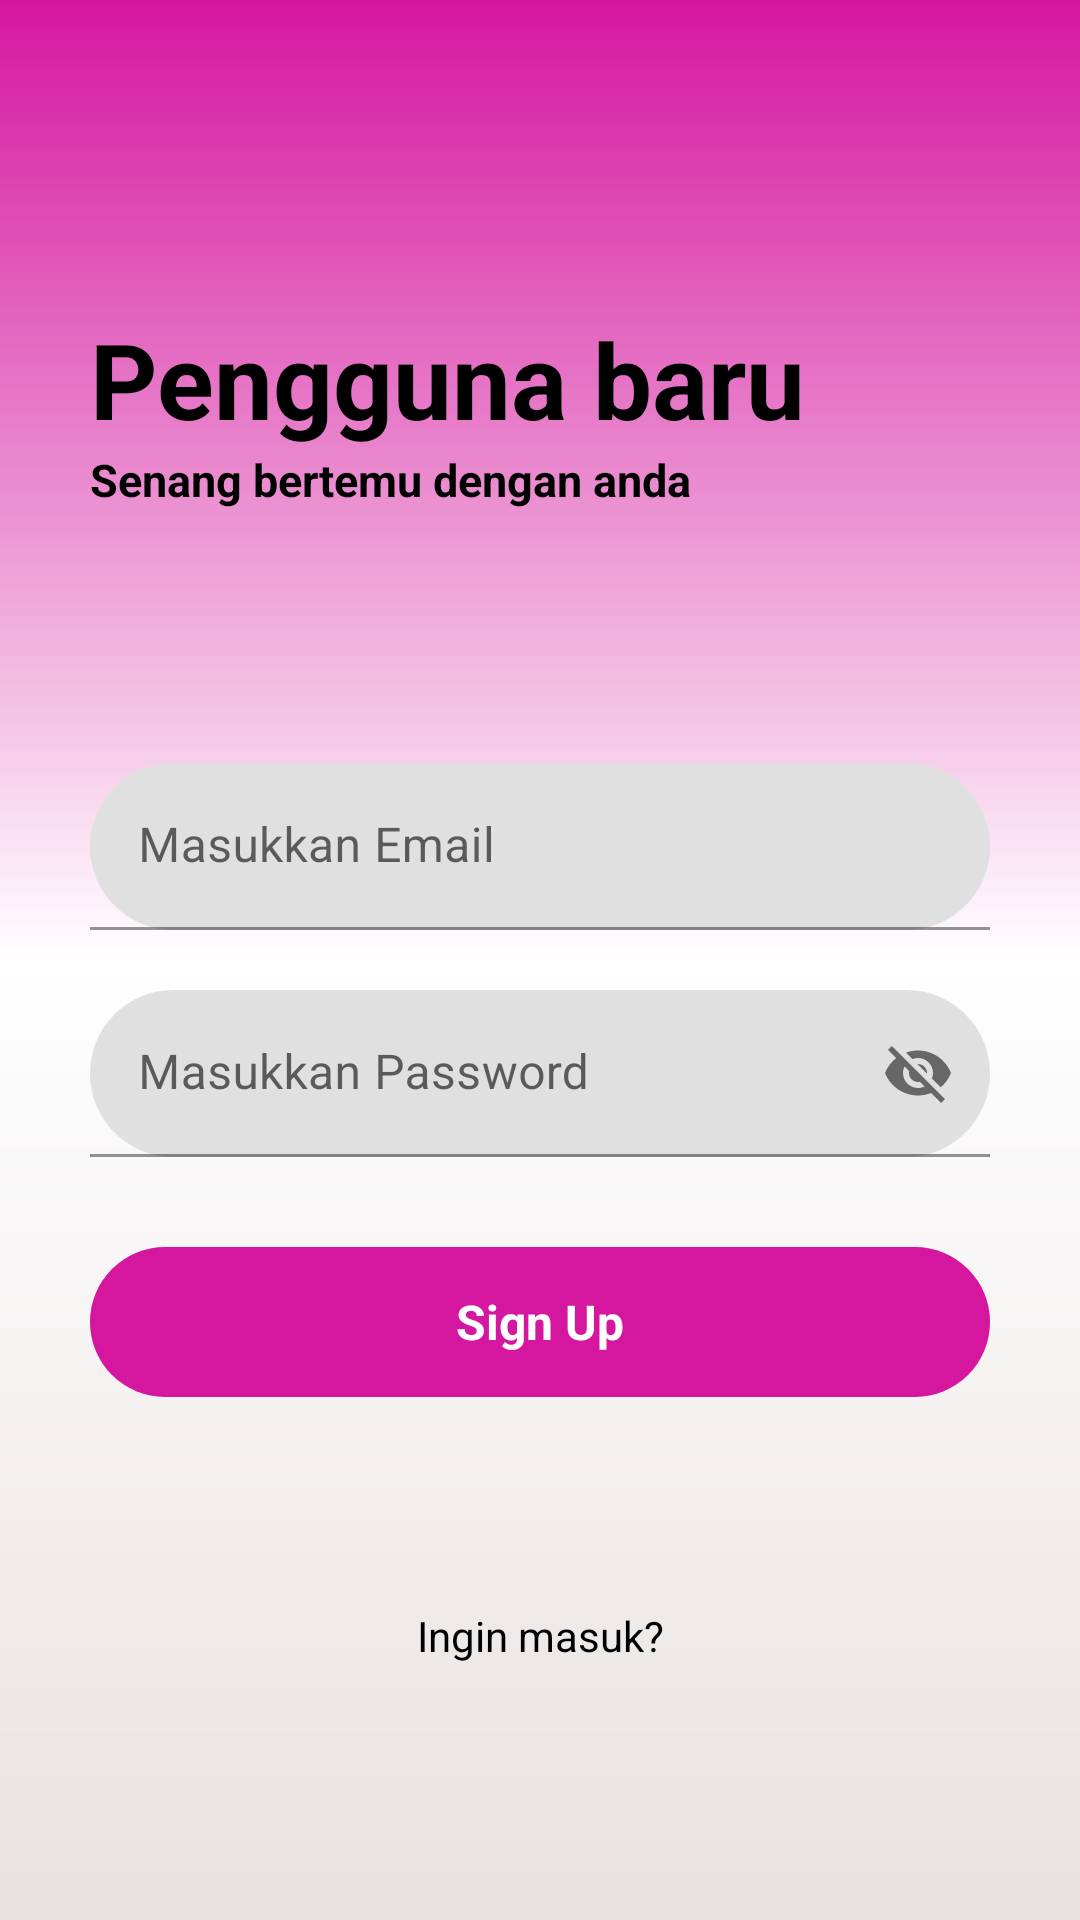

Reconstruct the res/layout file that produces this screen, plus the resources it refers to.
<!-- AndroidManifest.xml: application theme Theme.KeeNo -->
<!-- res/layout/activity_signup.xml -->
<?xml version="1.0" encoding="utf-8"?>
<RelativeLayout xmlns:android="http://schemas.android.com/apk/res/android"
    xmlns:app="http://schemas.android.com/apk/res-auto"
    xmlns:tools="http://schemas.android.com/tools"
    android:layout_width="match_parent"
    android:layout_height="match_parent"
    android:background="@drawable/background_main"
    tools:context=".signup">




    <RelativeLayout
        android:layout_width="match_parent"
        android:layout_height="wrap_content"
        android:id="@+id/centerline2"
        android:layout_centerInParent="true">

    </RelativeLayout>

    <LinearLayout
        android:layout_width="match_parent"
        android:layout_height="wrap_content"
        android:layout_marginLeft="30dp"
        android:layout_marginRight="30dp"
        android:layout_above="@id/centerline2"
        android:layout_marginBottom="150dp"
        android:orientation="vertical">

        <TextView
            android:layout_width="match_parent"
            android:layout_height="wrap_content"
            android:text="Pengguna baru"
            android:textSize="35sp"
            android:textColor="@color/black"
            android:textStyle="bold">

        </TextView>

        <TextView
            android:layout_width="match_parent"
            android:layout_height="wrap_content"
            android:text="Senang bertemu dengan anda"
            android:textSize="15sp"
            android:textStyle="bold"
            android:textColor="@color/black">

        </TextView>

    </LinearLayout>


    <com.google.android.material.textfield.TextInputLayout
        android:layout_width="match_parent"
        android:layout_height="wrap_content"
        android:layout_above="@+id/centerline2"
        android:layout_marginBottom="10dp"
        android:id="@+id/email"
        app:boxCornerRadiusBottomEnd="30dp"
        app:boxCornerRadiusBottomStart="30dp"
        app:boxCornerRadiusTopEnd="30dp"
        app:boxCornerRadiusTopStart="30dp"
        android:layout_marginRight="30dp"
        android:layout_marginLeft="30dp"
        >
        <EditText
            android:layout_width="match_parent"
            android:layout_height="wrap_content"
            android:id="@+id/signupemail"
            android:hint="Masukkan Email"
            android:inputType="textEmailAddress">

        </EditText>
    </com.google.android.material.textfield.TextInputLayout>

    <com.google.android.material.textfield.TextInputLayout
        android:layout_width="match_parent"
        android:layout_height="wrap_content"
        android:layout_below="@+id/centerline2"
        android:layout_marginTop="10dp"
        android:id="@+id/password"
        app:boxCornerRadiusBottomEnd="30dp"
        app:boxCornerRadiusBottomStart="30dp"
        app:boxCornerRadiusTopEnd="30dp"
        app:boxCornerRadiusTopStart="30dp"
        android:layout_marginRight="30dp"
        android:layout_marginLeft="30dp"
        app:passwordToggleEnabled="true"
        >
        <EditText
            android:layout_width="match_parent"
            android:layout_height="wrap_content"
            android:id="@+id/signuppassword"
            android:hint="Masukkan Password"
            >

        </EditText>
    </com.google.android.material.textfield.TextInputLayout>


    <RelativeLayout
        android:layout_width="match_parent"
        android:layout_height="50dp"
        android:layout_marginLeft="30dp"
        android:layout_marginRight="30dp"
        android:layout_marginTop="30dp"
        android:background="@drawable/button_design"
        android:layout_below="@id/password"
        android:id="@+id/signup">

        <TextView
            android:layout_width="wrap_content"
            android:layout_height="wrap_content"
            android:textStyle="bold"
            android:layout_marginStart="8dp"
            android:textSize="16sp"
            android:text="Sign Up"
            android:layout_centerInParent="true"
            android:textColor="@color/white"
            ></TextView>

    </RelativeLayout>


    <TextView
        android:layout_width="match_parent"
        android:layout_height="wrap_content"
        android:textAlignment="center"
        android:text="Ingin masuk?"
        android:layout_marginLeft="20dp"
        android:layout_marginRight="20dp"
        android:textColor="@color/black"
        android:layout_below="@id/signup"
        android:id="@+id/gotologin"
        android:layout_marginTop="70dp"></TextView>


</RelativeLayout>
<!-- resources referenced by this layout -->
<resources>
  <color name="black">#FF000000</color>
  <color name="white">#FFFFFFFF</color>
  <!-- drawable background_main (drawable) -->
  <?xml version="1.0" encoding="utf-8"?>
  <shape xmlns:android="http://schemas.android.com/apk/res/android">
  
      <gradient android:startColor="#E8E1E1" android:centerColor="@color/white" android:endColor="#D5179F"  android:angle="90">
  
      </gradient>
  
      <corners>
  
      </corners>
  </shape>
  <!-- drawable button_design (drawable) -->
  <?xml version="1.0" encoding="utf-8"?>
  <shape xmlns:android="http://schemas.android.com/apk/res/android">
  
      <solid android:color="#D5179F">
  
      </solid>
  
      <corners android:radius="50dp">
  
      </corners>
  </shape>
  <style name="Theme.KeeNo" parent="Theme.MaterialComponents.DayNight.DarkActionBar">
          
          <item name="colorPrimary">@color/purple_500</item>
          <item name="colorPrimaryVariant">@color/purple_700</item>
          <item name="colorOnPrimary">@color/white</item>
          
          <item name="colorSecondary">@color/teal_200</item>
          <item name="colorSecondaryVariant">@color/teal_700</item>
          <item name="colorOnSecondary">@color/black</item>
          
          <item name="android:statusBarColor" tools:targetApi="l">?attr/colorPrimaryVariant</item>
          
      </style>
  <color name="purple_500">#C6616F</color>
  <color name="purple_700">#D56F7D</color>
  <color name="teal_200">#AC1CD5</color>
  <color name="teal_700">#7E109E</color>
</resources>
